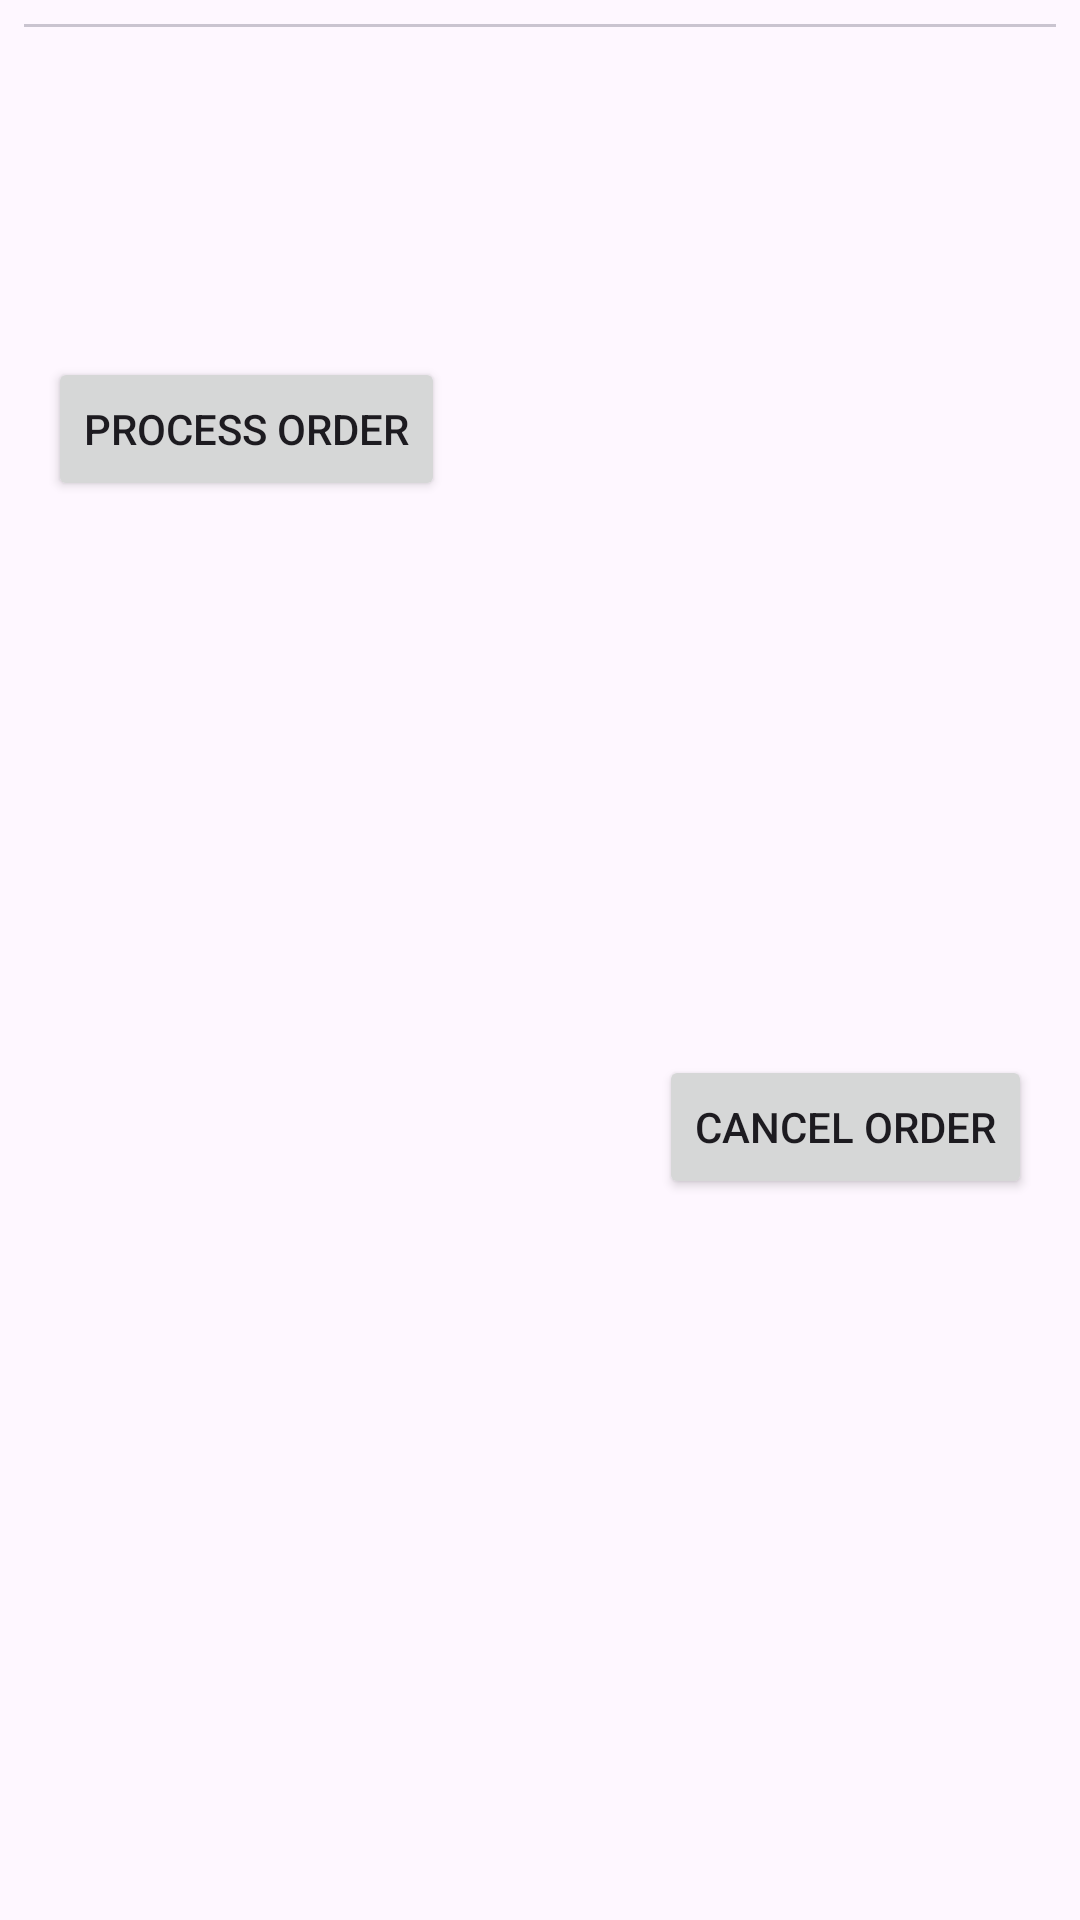

Android layout source for this screen:
<!-- AndroidManifest.xml: application theme Theme.CofTea -->
<!-- res/layout/queue_order_list_item.xml -->
<?xml version="1.0" encoding="utf-8"?>
<androidx.constraintlayout.widget.ConstraintLayout xmlns:android="http://schemas.android.com/apk/res/android"
    xmlns:app="http://schemas.android.com/apk/res-auto"
    xmlns:tools="http://schemas.android.com/tools"
    android:layout_width="match_parent"
    android:layout_height="wrap_content">

    <com.google.android.material.divider.MaterialDivider
        android:id="@+id/materialDivider6"
        android:layout_width="match_parent"
        android:layout_height="wrap_content"
        android:layout_marginStart="8dp"
        android:layout_marginLeft="8dp"
        android:layout_marginTop="8dp"
        android:layout_marginEnd="8dp"
        android:layout_marginRight="8dp"
        app:layout_constraintEnd_toEndOf="parent"
        app:layout_constraintStart_toStartOf="parent"
        app:layout_constraintTop_toTopOf="parent" />

    <TextView
        android:id="@+id/tvQueueOrderCustomerName"
        android:layout_width="wrap_content"
        android:layout_height="wrap_content"
        android:layout_marginStart="8dp"
        android:layout_marginLeft="8dp"
        android:layout_marginTop="8dp"
        android:textSize="22sp"
        android:textStyle="bold"
        app:layout_constraintStart_toStartOf="parent"
        app:layout_constraintTop_toBottomOf="@+id/materialDivider6"
        tools:text="Customer Name" />

    <TextView
        android:id="@+id/tvQueueNumber"
        android:layout_width="wrap_content"
        android:layout_height="wrap_content"
        android:layout_marginTop="8dp"
        android:textSize="18sp"
        android:textColor="@android:color/black"
        app:layout_constraintEnd_toStartOf="@+id/tvQueueNumberValue"
        app:layout_constraintTop_toTopOf="@+id/tvQueueOrderCustomerName"
        tools:text="Queue #" />

    <TextView
        android:id="@+id/tvQueueNumberValue"
        android:layout_width="wrap_content"
        android:layout_height="wrap_content"
        android:layout_marginTop="8dp"
        android:layout_marginRight="8dp"
        android:textSize="18sp"
        android:textColor="@android:color/black"
        app:layout_constraintEnd_toEndOf="parent"
        app:layout_constraintTop_toTopOf="@+id/tvQueueOrderCustomerName"
        tools:text="1"
        android:layout_marginEnd="8dp" />

    <TextView
        android:id="@+id/tvQueueOrderCustomerPhone"
        android:layout_width="wrap_content"
        android:layout_height="wrap_content"
        android:textSize="18sp"
        app:layout_constraintStart_toStartOf="@+id/tvQueueOrderCustomerName"
        app:layout_constraintTop_toBottomOf="@+id/tvQueueOrderCustomerName"
        tools:text="09XXXXXXXXXX" />

    <TextView
        android:id="@+id/tvQueueOrderAmount"
        android:layout_width="wrap_content"
        android:layout_height="wrap_content"
        android:layout_marginTop="8dp"
        android:textSize="24sp"
        android:textStyle="bold"
        app:layout_constraintStart_toStartOf="@+id/tvQueueOrderCustomerPhone"
        app:layout_constraintTop_toBottomOf="@+id/tvQueueOrderCustomerPhone"
        tools:text="P 100.00" />

    <LinearLayout
        android:id="@+id/llCartItemContainer"
        android:layout_width="wrap_content"
        android:layout_height="wrap_content"
        app:layout_constraintEnd_toEndOf="parent"
        app:layout_constraintStart_toStartOf="parent"
        app:layout_constraintTop_toBottomOf="@+id/tvQueueOrderAmount"
        android:orientation="vertical">

    </LinearLayout>

    <Button
        android:id="@+id/btnQueueOrderProcess"
        android:layout_width="wrap_content"
        android:layout_height="wrap_content"
        android:layout_marginStart="16dp"
        android:layout_marginLeft="16dp"
        android:layout_marginTop="8dp"
        android:text="PROCESS ORDER"
        app:layout_constraintStart_toStartOf="parent"
        app:layout_constraintTop_toBottomOf="@+id/llCartItemContainer" />

    <Button
        android:id="@+id/btnQueueOrderCancel"
        android:layout_width="wrap_content"
        android:layout_height="wrap_content"
        android:layout_marginEnd="16dp"
        android:layout_marginRight="16dp"
        android:layout_marginBottom="8dp"
        android:text="CANCEL ORDER"
        app:layout_constraintBottom_toBottomOf="parent"
        app:layout_constraintEnd_toEndOf="parent"
        app:layout_constraintTop_toTopOf="@+id/btnQueueOrderProcess"
        android:visibility="visible"/>

</androidx.constraintlayout.widget.ConstraintLayout>
<!-- resources referenced by this layout -->
<resources>
  <style name="Theme.CofTea" parent="Base.Theme.CofTea" />
  <style name="Base.Theme.CofTea" parent="Theme.Material3.DayNight.NoActionBar">
          
          <item name="colorPrimary">@color/black</item>
  
      </style>
  <color name="black">#FF000000</color>
</resources>
